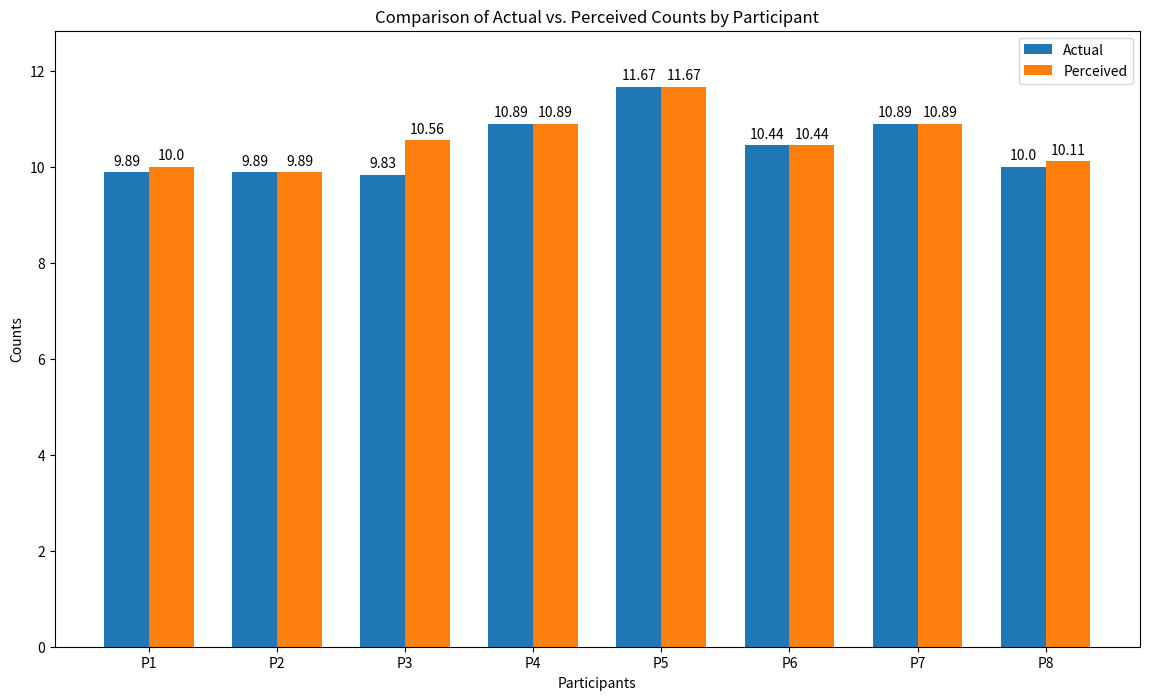

Reproduce this figure in Python.
# import matplotlib.pyplot as plt
# import numpy as np
# import pandas as pd

# # Data for all participants
# data = {
#     'P1': {
#         'sessions': ['Session 1', 'Session 2', 'Session 3'],
#         'actual': [[10, 9, 6], [12, 8, 12], [7, 14, 11]],
#         'perceived': [[10, 9, 6], [12, 8, 12], [7, 15, 11]],
#     },
#     'P2': {
#         'sessions': ['Session 1', 'Session 2', 'Session 3'],
#         'actual': [[10, 11, 10], [7, 9, 9], [10, 11, 12]],
#         'perceived': [[10, 11, 10], [7, 9, 9], [10, 11, 12]],
#     },
#     'P3': {
#         'sessions': ['Session 1', 'Session 2', 'Session 3'],
#         'actual': [[11, 11, 13], [8, 7, 9], [13, 14, 8]],
#         'perceived': [[12, 11, 13], [8, 7, 9], [13, 14, 8]],
#     },
#     'P4': {
#         'sessions': ['Session 1', 'Session 2', 'Session 3'],
#         'actual': [[8, 13, 9], [11, 9, 11], [11, 12, 14]],
#         'perceived': [[8, 13, 9], [11, 9, 11], [11, 12, 14]],
#     },
#     'P5': {
#         'sessions': ['Session 1', 'Session 2', 'Session 3'],
#         'actual': [[10, 13, 14], [15, 12, 7], [12, 9, 13]],
#         'perceived': [[10, 13, 14], [15, 12, 7], [12, 9, 13]],
#     },
#     'P6': {
#         'sessions': ['Session 1', 'Session 2', 'Session 3'],
#         'actual': [[10, 13, 9], [16, 11, 6], [10, 13, 6]],
#         'perceived': [[10, 14, 9], [15, 11, 6], [10, 13, 6]],
#     },
#     'P7': {
#         'sessions': ['Session 1', 'Session 2', 'Session 3'],
#         'actual': [[15, 9, 6], [8, 16, 11], [13, 11, 9]],
#         'perceived': [[15, 9, 6], [8, 16, 11], [13, 11, 9]],
#     },
#     'P8': {
#         'sessions': ['Session 1', 'Session 2', 'Session 3'],
#         'actual': [[10, 12, 12], [7, 8, 12], [8, 9, 12]],
#         'perceived': [[10, 12, 12], [7, 8, 12], [8, 10, 12]],
#     },
# }

# # Function to calculate accuracy
# def calculate_accuracy(actual, perceived):
#     return np.mean(np.array(actual) == np.array(perceived)) * 100

# # Prepare data for plotting
# participants = []
# accuracies = []

# for participant, details in data.items():
#     all_actuals = [item for sublist in details['actual'] for item in sublist]
#     all_perceived = [item for sublist in details['perceived'] for item in sublist]
#     accuracy = calculate_accuracy(all_actuals, all_perceived)
#     participants.append(participant)
#     accuracies.append(accuracy)

# # Create a DataFrame
# df = pd.DataFrame({
#     'Participant': participants,
#     'Accuracy': accuracies
# })

# # Plotting
# plt.figure(figsize=(12, 6))
# bar_width = 0.35
# x = np.arange(len(df['Participant']))

# plt.bar(x, df['Accuracy'], bar_width, color='b', label='Accuracy')

# plt.xlabel('Participants')
# plt.ylabel('Accuracy (%)')
# plt.title('Combined Accuracy of Actual vs. Perceived Counts')
# plt.xticks(x, df['Participant'])
# plt.grid(axis='y')
# plt.ylim(0, 110)
# plt.show()



import matplotlib.pyplot as plt
import numpy as np
import pandas as pd

# Data for all participants
data = {
    'P1': {
        'sessions': ['Session 1', 'Session 2', 'Session 3'],
        'actual': [[10, 9, 6], [12, 8, 12], [7, 14, 11]],
        'perceived': [[10, 9, 6], [12, 8, 12], [7, 15, 11]],
    },
    'P2': {
        'sessions': ['Session 1', 'Session 2', 'Session 3'],
        'actual': [[10, 11, 10], [7, 9, 9], [10, 11, 12]],
        'perceived': [[10, 11, 10], [7, 9, 9], [10, 11, 12]],
    },
    'P3': {
        'sessions': ['Session 1', 'Session 2', 'Session 3'],
        'actual': [[11, 11, 13], [8, 7, 9], []],
        'perceived': [[12, 11, 13], [8, 7, 9], [13, 14, 8]],
    },
    'P4': {
        'sessions': ['Session 1', 'Session 2', 'Session 3'],
        'actual': [[8, 13, 9], [11, 9, 11], [11, 12, 14]],
        'perceived': [[8, 13, 9], [11, 9, 11], [11, 12, 14]],
    },
    'P5': {
        'sessions': ['Session 1', 'Session 2', 'Session 3'],
        'actual': [[10, 13, 14], [15, 12, 7], [12, 9, 13]],
        'perceived': [[10, 13, 14], [15, 12, 7], [12, 9, 13]],
    },
    'P6': {
        'sessions': ['Session 1', 'Session 2', 'Session 3'],
        'actual': [[10, 13, 9], [16, 11, 6], [10, 13, 6]],
        'perceived': [[10, 14, 9], [15, 11, 6], [10, 13, 6]],
    },
    'P7': {
        'sessions': ['Session 1', 'Session 2', 'Session 3'],
        'actual': [[15, 9, 6], [8, 16, 11], [13, 11, 9]],
        'perceived': [[15, 9, 6], [8, 16, 11], [13, 11, 9]],
    },
    'P8': {
        'sessions': ['Session 1', 'Session 2', 'Session 3'],
        'actual': [[10, 12, 12], [7, 8, 12], [8, 9, 12]],
        'perceived': [[10, 12, 12], [7, 8, 12], [8, 10, 12]],
    },
}

# Function to flatten nested lists
def flatten(nested_list):
    return [item for sublist in nested_list for item in sublist]

# Prepare data for plotting
participants = []
actual_counts = []
perceived_counts = []

for participant, details in data.items():
    all_actuals = flatten(details['actual'])
    all_perceived = flatten(details['perceived'])
    participants.append(participant)
    actual_counts.append(np.mean(all_actuals))
    perceived_counts.append(np.mean(all_perceived))

# Create a DataFrame
df = pd.DataFrame({
    'Participant': participants,
    'Actual': actual_counts,
    'Perceived': perceived_counts
})

# Plotting
x = np.arange(len(df['Participant']))
bar_width = 0.35

fig, ax = plt.subplots(figsize=(14, 8))

bars1 = ax.bar(x - bar_width/2, df['Actual'], bar_width, label='Actual')
bars2 = ax.bar(x + bar_width/2, df['Perceived'], bar_width, label='Perceived')

ax.set_xlabel('Participants')
ax.set_ylabel('Counts')
ax.set_title('Comparison of Actual vs. Perceived Counts by Participant')
ax.set_xticks(x)
ax.set_xticklabels(df['Participant'])
ax.legend()

# Adding the text labels on the bars
def add_labels(bars):
    for bar in bars:
        height = bar.get_height()
        ax.annotate('{}'.format(round(height, 2)),
                    xy=(bar.get_x() + bar.get_width() / 2, height),
                    xytext=(0, 3),  # 3 points vertical offset
                    textcoords="offset points",
                    ha='center', va='bottom')

add_labels(bars1)
add_labels(bars2)

plt.ylim(0, max(df['Actual'].max(), df['Perceived'].max()) * 1.1)
plt.show()
